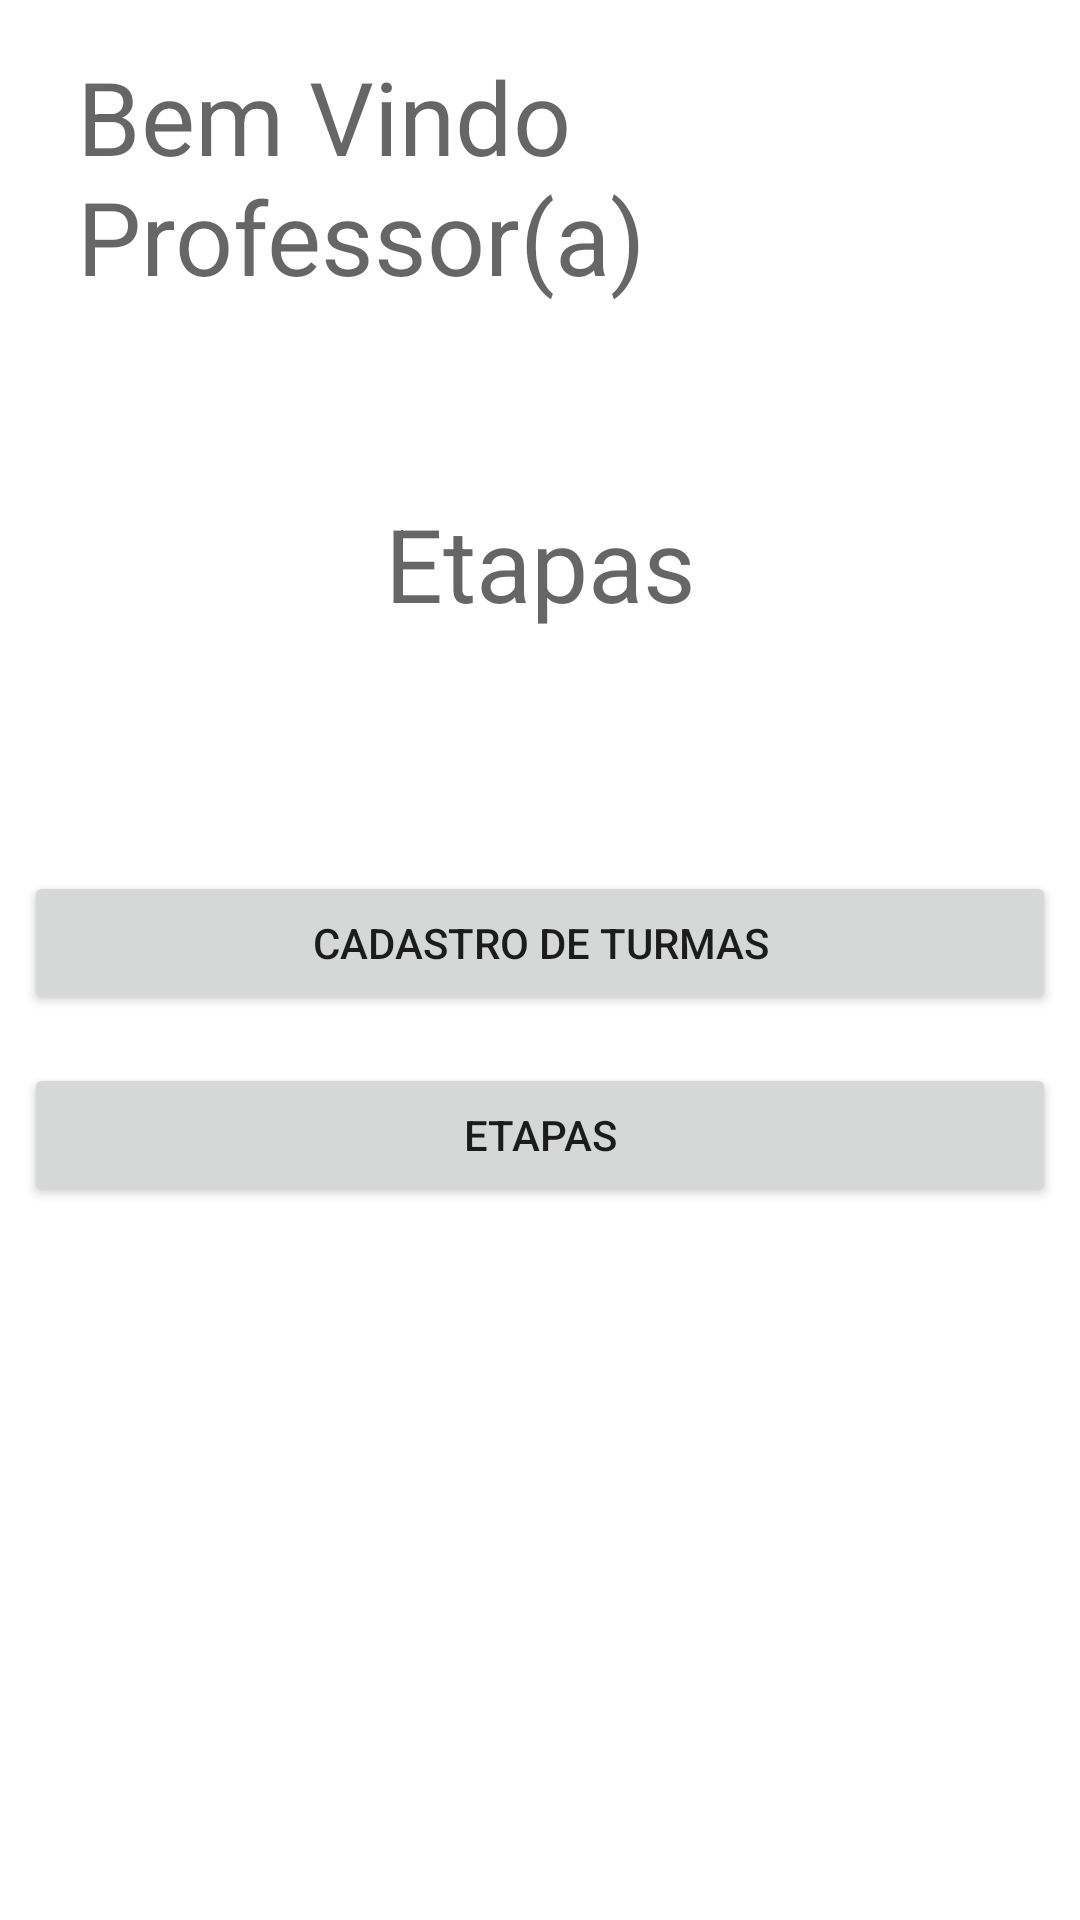

This screen was rendered from an Android layout file. Write that file and the resources it references.
<!-- AndroidManifest.xml: application theme Theme.Team3Project -->
<!-- res/layout/activity_tela_professor.xml -->
<?xml version="1.0" encoding="utf-8"?>
<androidx.constraintlayout.widget.ConstraintLayout xmlns:android="http://schemas.android.com/apk/res/android"
    xmlns:app="http://schemas.android.com/apk/res-auto"
    xmlns:tools="http://schemas.android.com/tools"
    android:layout_width="match_parent"
    android:layout_height="match_parent"
    tools:context=".TelaProfessor">

    <TextView
        android:id="@+id/textView2"
        android:layout_width="309dp"
        android:layout_height="125dp"
        android:layout_marginStart="8dp"
        android:layout_marginLeft="8dp"
        android:layout_marginTop="16dp"
        android:layout_marginEnd="8dp"
        android:layout_marginRight="8dp"
        android:text="Bem Vindo Professor(a)"
        android:textAppearance="@style/TextAppearance.AppCompat.Display1"
        app:layout_constraintEnd_toEndOf="parent"
        app:layout_constraintStart_toStartOf="parent"
        app:layout_constraintTop_toTopOf="parent" />

    <TextView
        android:id="@+id/textView3"
        android:layout_width="wrap_content"
        android:layout_height="wrap_content"
        android:layout_marginStart="8dp"
        android:layout_marginLeft="8dp"
        android:layout_marginTop="24dp"
        android:layout_marginEnd="8dp"
        android:layout_marginRight="8dp"
        android:text="Etapas"
        android:textAppearance="@style/TextAppearance.AppCompat.Display1"
        app:layout_constraintEnd_toEndOf="parent"
        app:layout_constraintStart_toStartOf="parent"
        app:layout_constraintTop_toBottomOf="@+id/textView2" />

    <Button
        android:id="@+id/button3"
        android:layout_width="0dp"
        android:layout_height="wrap_content"
        android:layout_marginStart="8dp"
        android:layout_marginLeft="8dp"
        android:layout_marginTop="80dp"
        android:layout_marginEnd="8dp"
        android:layout_marginRight="8dp"
        android:text="Cadastro de Turmas"
        app:layout_constraintEnd_toEndOf="parent"
        app:layout_constraintHorizontal_bias="0.0"
        app:layout_constraintStart_toStartOf="parent"
        app:layout_constraintTop_toBottomOf="@+id/textView3" />

    <Button
        android:id="@+id/button4"
        android:layout_width="0dp"
        android:layout_height="wrap_content"
        android:layout_marginStart="8dp"
        android:layout_marginLeft="8dp"
        android:layout_marginTop="16dp"
        android:layout_marginEnd="8dp"
        android:layout_marginRight="8dp"
        android:text="Etapas"
        app:layout_constraintEnd_toEndOf="parent"
        app:layout_constraintStart_toStartOf="parent"
        app:layout_constraintTop_toBottomOf="@+id/button3" />

</androidx.constraintlayout.widget.ConstraintLayout>
<!-- resources referenced by this layout -->
<resources>
  <style name="Theme.Team3Project" parent="Theme.MaterialComponents.DayNight.DarkActionBar">
          
          <item name="colorPrimary">@color/purple_500</item>
          <item name="colorPrimaryVariant">@color/purple_700</item>
          <item name="colorOnPrimary">@color/white</item>
          
          <item name="colorSecondary">@color/teal_200</item>
          <item name="colorSecondaryVariant">@color/teal_700</item>
          <item name="colorOnSecondary">@color/black</item>
          
          <item name="android:statusBarColor" tools:targetApi="l">?attr/colorPrimaryVariant</item>
          
      </style>
  <!-- not gathered from this repository: default colours our renderer supplied (Android Studio template values) -->
  <color name="purple_500">#FF6200EE</color>
  <color name="purple_700">#FF3700B3</color>
  <color name="teal_200">#FF03DAC5</color>
  <color name="teal_700">#FF018786</color>
  <color name="black">#FF000000</color>
  <color name="white">#FFFFFFFF</color>
</resources>
